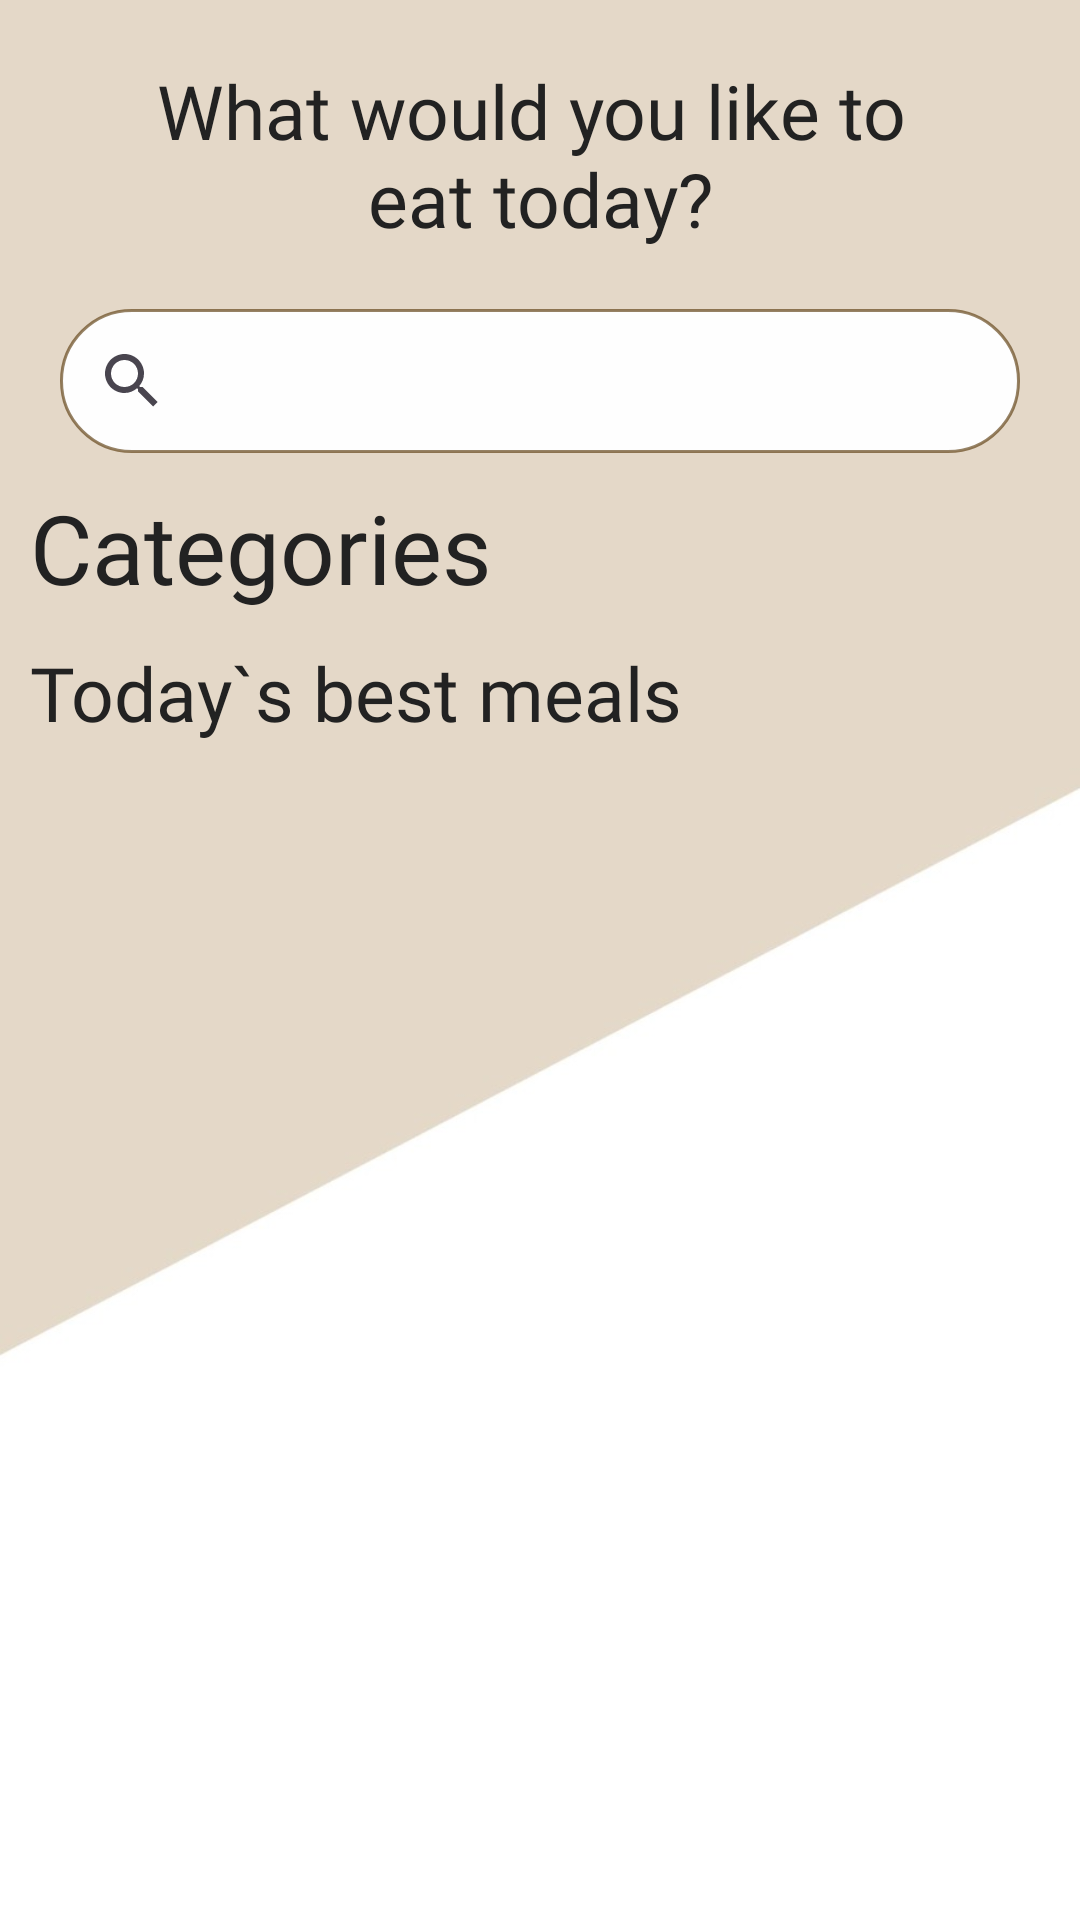

Here is an Android app screen rendered from its layout file. Give the layout XML and the strings, colors and styles it references.
<!-- AndroidManifest.xml: application theme Theme.Food_App -->
<!-- res/layout/fragment_home.xml -->
<androidx.constraintlayout.widget.ConstraintLayout xmlns:android="http://schemas.android.com/apk/res/android"
    xmlns:app="http://schemas.android.com/apk/res-auto"
    xmlns:tools="http://schemas.android.com/tools"
    android:layout_width="match_parent"
    android:background="@drawable/base_baground"
    android:layout_height="match_parent">


        <TextView

            android:id="@+id/tv_eat_today"
            android:layout_width="match_parent"
            android:layout_height="wrap_content"
            android:layout_marginTop="20dp"
            android:fontFamily="@font/akaya_telivigala"
            android:gravity="center"
            android:text="@string/what_would_you_like_to_neat_today"
            android:textColor="@color/black"
            android:textSize="25sp"
            app:layout_constraintEnd_toEndOf="parent"
            app:layout_constraintStart_toStartOf="parent"
            app:layout_constraintTop_toTopOf="parent" />

        <androidx.appcompat.widget.SearchView
            android:id="@+id/search"
            android:layout_width="match_parent"
            android:layout_height="wrap_content"
            android:layout_margin="20dp"
            android:background="@drawable/search_background"
            app:defaultQueryHint="Search for anything on app"
            app:layout_constraintTop_toBottomOf="@id/tv_eat_today" />

        <TextView
            android:id="@+id/tv_categories"
            android:layout_width="match_parent"
            android:layout_height="wrap_content"
            android:fontFamily="@font/akaya_telivigala"
            android:text="@string/categories"
            android:layout_margin="10dp"
            android:textColor="@color/black"
            android:textSize="32sp"
            app:layout_constraintEnd_toEndOf="parent"
            app:layout_constraintStart_toStartOf="parent"
            app:layout_constraintTop_toBottomOf="@id/search" />

        <androidx.recyclerview.widget.RecyclerView
            android:id="@+id/rv_category"
            android:layout_width="wrap_content"
            android:layout_height="wrap_content"
            android:orientation="horizontal"
            app:layoutManager="androidx.recyclerview.widget.LinearLayoutManager"
            app:layout_constraintEnd_toEndOf="parent"
            app:layout_constraintStart_toStartOf="parent"
            app:layout_constraintTop_toBottomOf="@id/tv_categories"
            tools:listitem="@layout/item_category" />

        <TextView
            android:id="@+id/best_meals"
            android:layout_width="match_parent"
            android:layout_height="wrap_content"
            android:layout_marginTop="20dp"
            android:fontFamily="@font/akaya_telivigala"
            android:text="@string/today_s_best_meals"
            android:textColor="@color/black"
            android:textSize="25sp"
            android:layout_margin="10dp"
            app:layout_constraintTop_toBottomOf="@id/rv_category" />

        <androidx.recyclerview.widget.RecyclerView
            android:id="@+id/rv_recipes"
            android:layout_width="match_parent"
            android:layout_height="wrap_content"
            android:layout_marginStart="4dp"
            app:layoutManager="androidx.recyclerview.widget.GridLayoutManager"
            app:layout_constraintStart_toStartOf="parent"
            app:layout_constraintTop_toBottomOf="@id/best_meals"
            tools:listitem="@layout/recipe_list_item" />

</androidx.constraintlayout.widget.ConstraintLayout>
<!-- res/layout/item_category.xml (included above) -->
<?xml version="1.0" encoding="utf-8"?>
<androidx.cardview.widget.CardView xmlns:android="http://schemas.android.com/apk/res/android"
    android:layout_width="120dp"
    xmlns:tools="http://schemas.android.com/tools"
    xmlns:app="http://schemas.android.com/apk/res-auto"
    android:layout_margin="8dp"
    app:cardCornerRadius="24dp"
    android:layout_height="50dp">
    <FrameLayout
        android:layout_width="match_parent"
        android:orientation="horizontal"
        android:background="@drawable/search_background"
        android:layout_height="match_parent">
    <TextView
        android:id="@+id/category_name"
       android:layout_gravity="center"
        tools:text="category name"
        android:layout_width="wrap_content"
        android:layout_height="wrap_content"
        android:textColor="@color/black"
        android:textSize="16sp"
        android:padding="4dp"
        android:fontFamily="@font/akaya_telivigala">
    </TextView>

    </FrameLayout>

</androidx.cardview.widget.CardView>
<!-- res/layout/recipe_list_item.xml (included above) -->
<?xml version="1.0" encoding="utf-8"?>
<androidx.cardview.widget.CardView xmlns:android="http://schemas.android.com/apk/res/android"
    android:layout_width="match_parent"
    xmlns:tools="http://schemas.android.com/tools"
    xmlns:app="http://schemas.android.com/apk/res-auto"
    app:cardCornerRadius="24dp"
    android:layout_margin="8dp"
    android:layout_height="250dp">
    <androidx.constraintlayout.widget.ConstraintLayout
        android:layout_width="match_parent"
        android:orientation="vertical"
        android:layout_height="wrap_content">
        <ImageView
            app:layout_constraintTop_toTopOf="parent"
            app:layout_constraintStart_toStartOf="parent"
            android:id="@+id/recipe_image"
            android:layout_width="match_parent"
            tools:src="@drawable/child"
            android:scaleType="centerCrop"
            android:layout_height="160dp"/>
        <TextView
            app:layout_constraintTop_toBottomOf="@id/recipe_image"
            android:id="@+id/recipe_name"
           android:gravity="center"
            android:fontFamily="@font/akaya_telivigala"
            android:textSize="20sp"
            android:textColor="@color/black"
            tools:text="Recipe Name"
            android:layout_width="match_parent"
            android:layout_height="wrap_content"/>

        <com.google.android.material.floatingactionbutton.FloatingActionButton
            android:id="@+id/fav_btn"
           android:backgroundTint="@color/white"
            app:layout_constraintTop_toTopOf="parent"
            app:layout_constraintEnd_toEndOf="parent"
            android:layout_margin="10dp"
            android:alpha="0.7"
            android:src="@drawable/ic_favorite"
            android:layout_width="wrap_content"
            android:layout_height="wrap_content"/>
    </androidx.constraintlayout.widget.ConstraintLayout>


</androidx.cardview.widget.CardView>
<!-- resources referenced by this layout -->
<resources>
  <color name="black">#222222</color>
  <color name="white">#FEFEFE</color>
  <!-- drawable base_baground: jpeg bitmap (drawable, 14388 bytes) -->
  <!-- drawable child: png bitmap (drawable, 153126 bytes) -->
  <!-- drawable search_background (drawable) -->
  <?xml version="1.0" encoding="utf-8"?>
  <shape xmlns:android="http://schemas.android.com/apk/res/android"
      android:shape="rectangle">
      <solid android:color="@color/white"/>
      <corners android:radius="30dp"/>
      <stroke android:width="1dp" android:color="@color/brown"/>
  
  </shape>
  <string name="categories">Categories</string>
  <string name="today_s_best_meals">Today`s best meals</string>
  <string name="what_would_you_like_to_neat_today">What would you like to \neat today?</string>
  <style name="Theme.Food_App" parent="Base.Theme.Food_App" />
  <color name="brown">#9A533302</color>
  <style name="Base.Theme.Food_App" parent="Theme.Material3.DayNight.NoActionBar">
          
          
      </style>
</resources>
